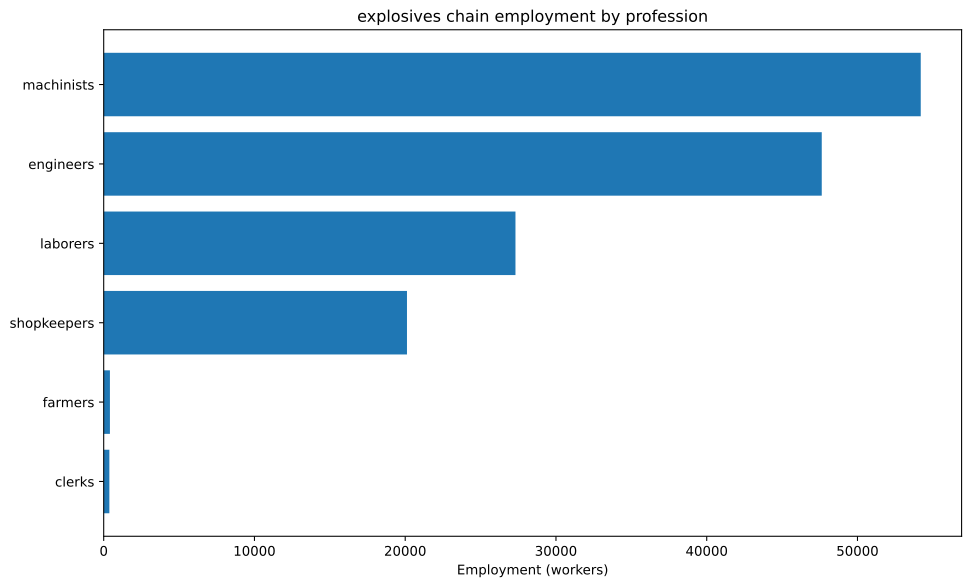

The data file committed next to this chart (first rows):
config, building, profession, employment
building_tooling_workshop+pm_rubber_grip…, building_tooling_workshop, engineers, 893.3
building_tooling_workshop+pm_rubber_grip…, building_tooling_workshop, machinists, 1787
building_tooling_workshop+pm_rubber_grip…, building_tooling_workshop, shopkeepers, 893.3
building_paper_mill+pm_bleached_paper+pm…, building_paper_mill, engineers, 2104
building_paper_mill+pm_bleached_paper+pm…, building_paper_mill, laborers, 4208
building_paper_mill+pm_bleached_paper+pm…, building_paper_mill, machinists, 4208
building_paper_mill+pm_bleached_paper+pm…, building_paper_mill, shopkeepers, 2104
building_chemical_plant+pm_nitrogen_fixa…, building_chemical_plant, engineers, 5378
building_chemical_plant+pm_nitrogen_fixa…, building_chemical_plant, laborers, 3585
building_chemical_plant+pm_nitrogen_fixa…, building_chemical_plant, machinists, 7171
building_chemical_plant+pm_nitrogen_fixa…, building_chemical_plant, shopkeepers, 1793
building_explosives_factory+pm_brine_ele…, building_explosives_factory, engineers, 21039
building_explosives_factory+pm_brine_ele…, building_explosives_factory, laborers, 14026
building_explosives_factory+pm_brine_ele…, building_explosives_factory, machinists, 14026
building_explosives_factory+pm_brine_ele…, building_explosives_factory, shopkeepers, 7013
building_synthetics_plant+pm_dye_product…, building_synthetics_plant, engineers, 1052
building_synthetics_plant+pm_dye_product…, building_synthetics_plant, laborers, 526
building_synthetics_plant+pm_dye_product…, building_synthetics_plant, machinists, 789
building_synthetics_plant+pm_dye_product…, building_synthetics_plant, shopkeepers, 263
building_steel_mill+pm_electric_arc_proc…, building_steel_mill, engineers, 619.9
building_steel_mill+pm_electric_arc_proc…, building_steel_mill, machinists, 929.8
building_steel_mill+pm_electric_arc_proc…, building_steel_mill, shopkeepers, 309.9
building_motor_industry+pm_diesel_engine…, building_motor_industry, engineers, 1181
building_motor_industry+pm_diesel_engine…, building_motor_industry, machinists, 787.6
building_motor_industry+pm_diesel_engine…, building_motor_industry, shopkeepers, 393.8
building_coal_mine+pm_diesel_pump_buildi…, building_coal_mine, engineers, 934.7
building_coal_mine+pm_diesel_pump_buildi…, building_coal_mine, laborers, 233.7
building_coal_mine+pm_diesel_pump_buildi…, building_coal_mine, machinists, 1402
building_coal_mine+pm_diesel_pump_buildi…, building_coal_mine, shopkeepers, 467.4
building_iron_mine+pm_diesel_pump_buildi…, building_iron_mine, engineers, 1884
building_iron_mine+pm_diesel_pump_buildi…, building_iron_mine, laborers, 471
building_iron_mine+pm_diesel_pump_buildi…, building_iron_mine, machinists, 2826
building_iron_mine+pm_diesel_pump_buildi…, building_iron_mine, shopkeepers, 941.9
building_sulfur_mine+pm_diesel_pump_buil…, building_sulfur_mine, engineers, 7571
building_sulfur_mine+pm_diesel_pump_buil…, building_sulfur_mine, laborers, 1893
building_sulfur_mine+pm_diesel_pump_buil…, building_sulfur_mine, machinists, 11356
building_sulfur_mine+pm_diesel_pump_buil…, building_sulfur_mine, shopkeepers, 3785
building_power_plant+pm_oil-fired_plant, building_power_plant, engineers, 795.7
building_power_plant+pm_oil-fired_plant, building_power_plant, laborers, 795.7
building_power_plant+pm_oil-fired_plant, building_power_plant, machinists, 2387
building_logging_camp+pm_electric_saw_mi…, building_logging_camp, engineers, 946.8
building_logging_camp+pm_electric_saw_mi…, building_logging_camp, machinists, 1262
building_logging_camp+pm_electric_saw_mi…, building_logging_camp, shopkeepers, 631.2
building_rubber_plantation+automatic_irr…, building_rubber_plantation, farmers, 412.3
building_rubber_plantation+automatic_irr…, building_rubber_plantation, laborers, 824.6
building_rubber_plantation+automatic_irr…, building_rubber_plantation, machinists, 137.4
building_oil_rig+pm_combustion_derricks+…, building_oil_rig, engineers, 3044
building_oil_rig+pm_combustion_derricks+…, building_oil_rig, machinists, 4566
building_oil_rig+pm_combustion_derricks+…, building_oil_rig, shopkeepers, 1522
building_railway+pm_diesel_trains_princi…, building_railway, clerks, 375.4
building_railway+pm_diesel_trains_princi…, building_railway, engineers, 187.7
building_railway+pm_diesel_trains_princi…, building_railway, laborers, 750.8
building_railway+pm_diesel_trains_princi…, building_railway, machinists, 563.1
